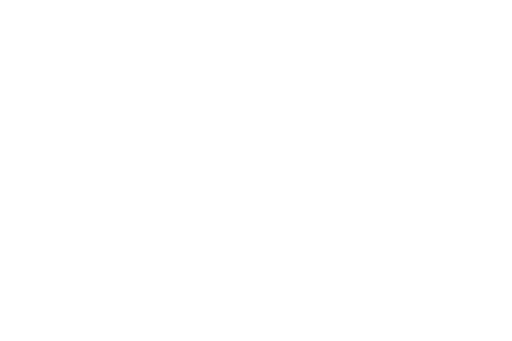
t = 0.00 s
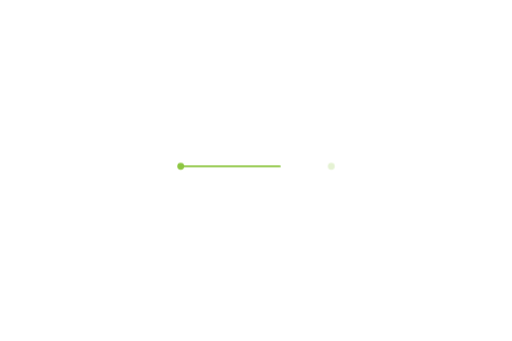
t = 1.75 s
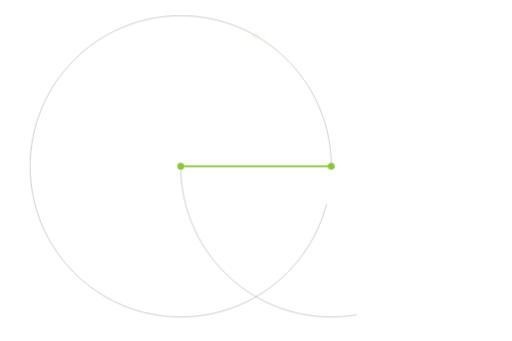
t = 3.25 s
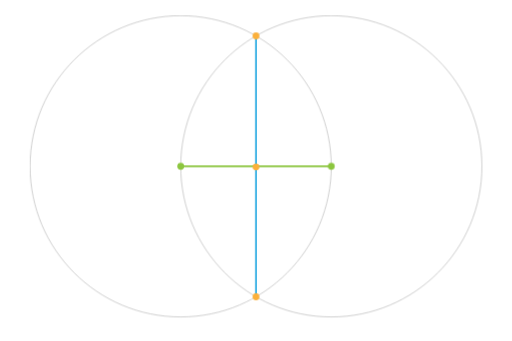
t = 5.00 s
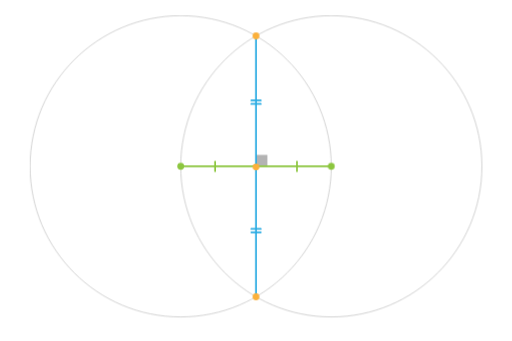
t = 6.75 s
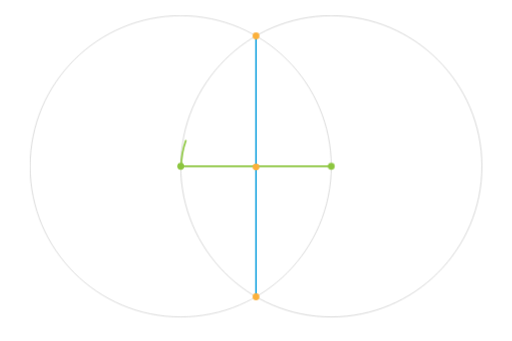
t = 8.25 s

The animated SVG that drew these frames (rendered in a browser with its animation timeline set to each time). Animation: 8 CSS @keyframes rules; frames cover the first 8.25 s, repeats indefinitely.

<svg xmlns="http://www.w3.org/2000/svg" viewBox="0 0 900 600">
  <defs>
    <style>
      .cls-1 {
        fill: #b3b3b3;
      }

      .cls-2,
      .cls-3,
      .cls-4,
      .cls-5 {
        fill: none;
        stroke-linecap: round;
        stroke-linejoin: round;
      }

      .cls-2 {
        stroke: #aaa;
        stroke-width: 1px;
      }

      .cls-3 {
        stroke: #f7931e;
        stroke-width: 5px;
      }

      .cls-4 {
        stroke: #29abe2;
      }

      .cls-4,
      .cls-5 {
        stroke-width: 3px;
      }

      .cls-5 {
        stroke: #8cc63f;
      }

      .cls-6 {
        fill: #fbb03b;
      }

      .cls-7 {
        fill: #8cc63f;
      }

      * {
        animation-duration: 20s;
        animation-timing-function: cubic-bezier(0.645, 0.045, 0.355, 1);
        animation-iteration-count: infinite;
        animation-fill-mode: both;
        stroke-dasharray: 2000;
      }

      #right-center,
      #left-center {
        animation-name: center;
      }

      #right-center {
        animation-delay: 1s
      }

      #top-cross,
      #top-cross-2,
      #bottom-cross {
        animation-name: vert;
      }

      #top-cross-2 {
        animation-delay: 0.5s
      }

      #bottom-cross {
        animation-delay: 1s
      }

      #horizontal-line {
        animation-name: hor-scribe;
      }

      #vertical-line {
        animation-name: ver-scribe;
      }

      #left-circle,
      #right-circle {
        animation-name: circle-scribe;
      }

      #right-circle {
        animation-delay: 0.5s
      }

      #marks,
      #angle {
        animation-name: marks;
      }

      #vesica {
        animation-name: vesica;
      }

      #inner {
        animation-name: inner
      }

      #outer {
        animation-name: inner;
        animation-delay: 0.5s
      }

      /*KEYFRAMES */

      @keyframes hor-scribe {

        from,
        5% {
          stroke-dashoffset: 2000;
        }

        20% {
          stroke-dashoffset: 0;
          opacity: 1;
        }

        50% {
          opacity: 1;
        }

        60%,
        to {
          opacity: 0;
        }
      }

      @keyframes ver-scribe {

        0%,
        20% {
          stroke-dashoffset: 2000;
        }

        30% {
          stroke-dashoffset: 0;
        }

        50% {
          opacity: 1;
        }

        60%,
        to {
          opacity: 0;
        }
      }

      @keyframes vert {

        from,
        15% {
          opacity: 0
        }

        20%,
        75% {
          opacity: 1
        }

        85%,
        to {
          opacity: 0
        }
      }

      @keyframes circle-scribe {

        0%,
        10% {
          stroke-dashoffset: 2000;
        }

        20% {
          stroke-dashoffset: 0;
          opacity: 1;
        }

        75%,
        100% {
          opacity: 0;
        }
      }

      @keyframes marks {

        0%,
        25% {
          opacity: 0
        }

        30%,
        35% {
          opacity: 1
        }

        40%,
        100% {
          opacity: 0
        }
      }

      @keyframes center {
        0% {
          opacity: 0
        }

        10%,
        45% {
          opacity: 1
        }

        55%,
        100% {
          opacity: 0
        }
      }

      @keyframes vesica {

        0%,
        45% {
          opacity: 0;
        }

        65%,
        90% {
          opacity: 1;
        }

        100% {
          opacity: 0;
        }
      }

      @keyframes inner {

        0%,
        40% {
          stroke-dashoffset: 2000;
        }

        50%,
        70% {
          stroke-dashoffset: 0;
          opacity: 1;
        }

        80%,
        100% {
          opacity: 0;
        }
      }
    </style>
  </defs>
  <title>Vesica piscis</title>
  <g id="_06-Vesica_piscis" data-name="06-Vesica piscis">
    <rect id="angle" class="cls-1" x="450" y="272.55" width="20.07" height="20.07" />
    <path id="right-circle" class="cls-2"
      d="M317.5,292.63c0,146.36,118.64,265,265,265s265-118.64,265-265-118.64-265-265-265-265,118.64-265,265" />
    <path id="left-circle" class="cls-2"
      d="M582.5,292.63c0-146.36-118.64-265-265-265s-265,118.64-265,265,118.64,265,265,265,265-118.64,265-265" />
    <path id="vesica" class="cls-3" d="M450,63.09a265.07,265.07,0,0,0,0,459.08,265.07,265.07,0,0,0,0-459.08" />
    <line id="vertical-line" class="cls-4" x1="450" y1="63.13" x2="450" y2="522.12" />
    <path id="outer" class="cls-4"
      d="M450.5,63.08c126.84,0,229.67,102.83,229.67,229.67S577.34,522.42,450.5,522.42,220.83,419.59,220.83,292.75,323.66,63.08,450.5,63.08" />
    <line id="horizontal-line" class="cls-5" x1="317.5" y1="292.63" x2="582.5" y2="292.63" />
    <g id="vert-dots">
      <circle id="bottom-cross" class="cls-6" cx="450" cy="522.13" r="6" />
      <circle id="top-cross" class="cls-6" cx="450" cy="63.13" r="6" />
      <circle id="top-cross-2" data-name="top-cross" class="cls-6" cx="450" cy="293.7" r="6" />
    </g>
    <g id="hor-dots">
      <circle id="right-center" class="cls-7" cx="582.5" cy="292.63" r="6" />
      <circle id="left-center" class="cls-7" cx="317.5" cy="292.63" r="6" />
    </g>
    <g id="marks">
      <line class="cls-5" x1="378" y1="284.38" x2="378" y2="301.13" />
      <line class="cls-5" x1="522" y1="284.38" x2="522" y2="301.13" />
      <line class="cls-4" x1="441.63" y1="402.75" x2="458.37" y2="402.75" />
      <line class="cls-4" x1="441.63" y1="182.71" x2="458.37" y2="182.71" />
      <line class="cls-4" x1="441.63" y1="408.69" x2="458.37" y2="408.69" />
      <line class="cls-4" x1="441.63" y1="176.62" x2="458.37" y2="176.62" />
    </g>
    <path id="inner" class="cls-5" d="M318.5,292.75a132,132,0,1,1,132,132,132,132,0,0,1-132-132" />
  </g>
</svg>
